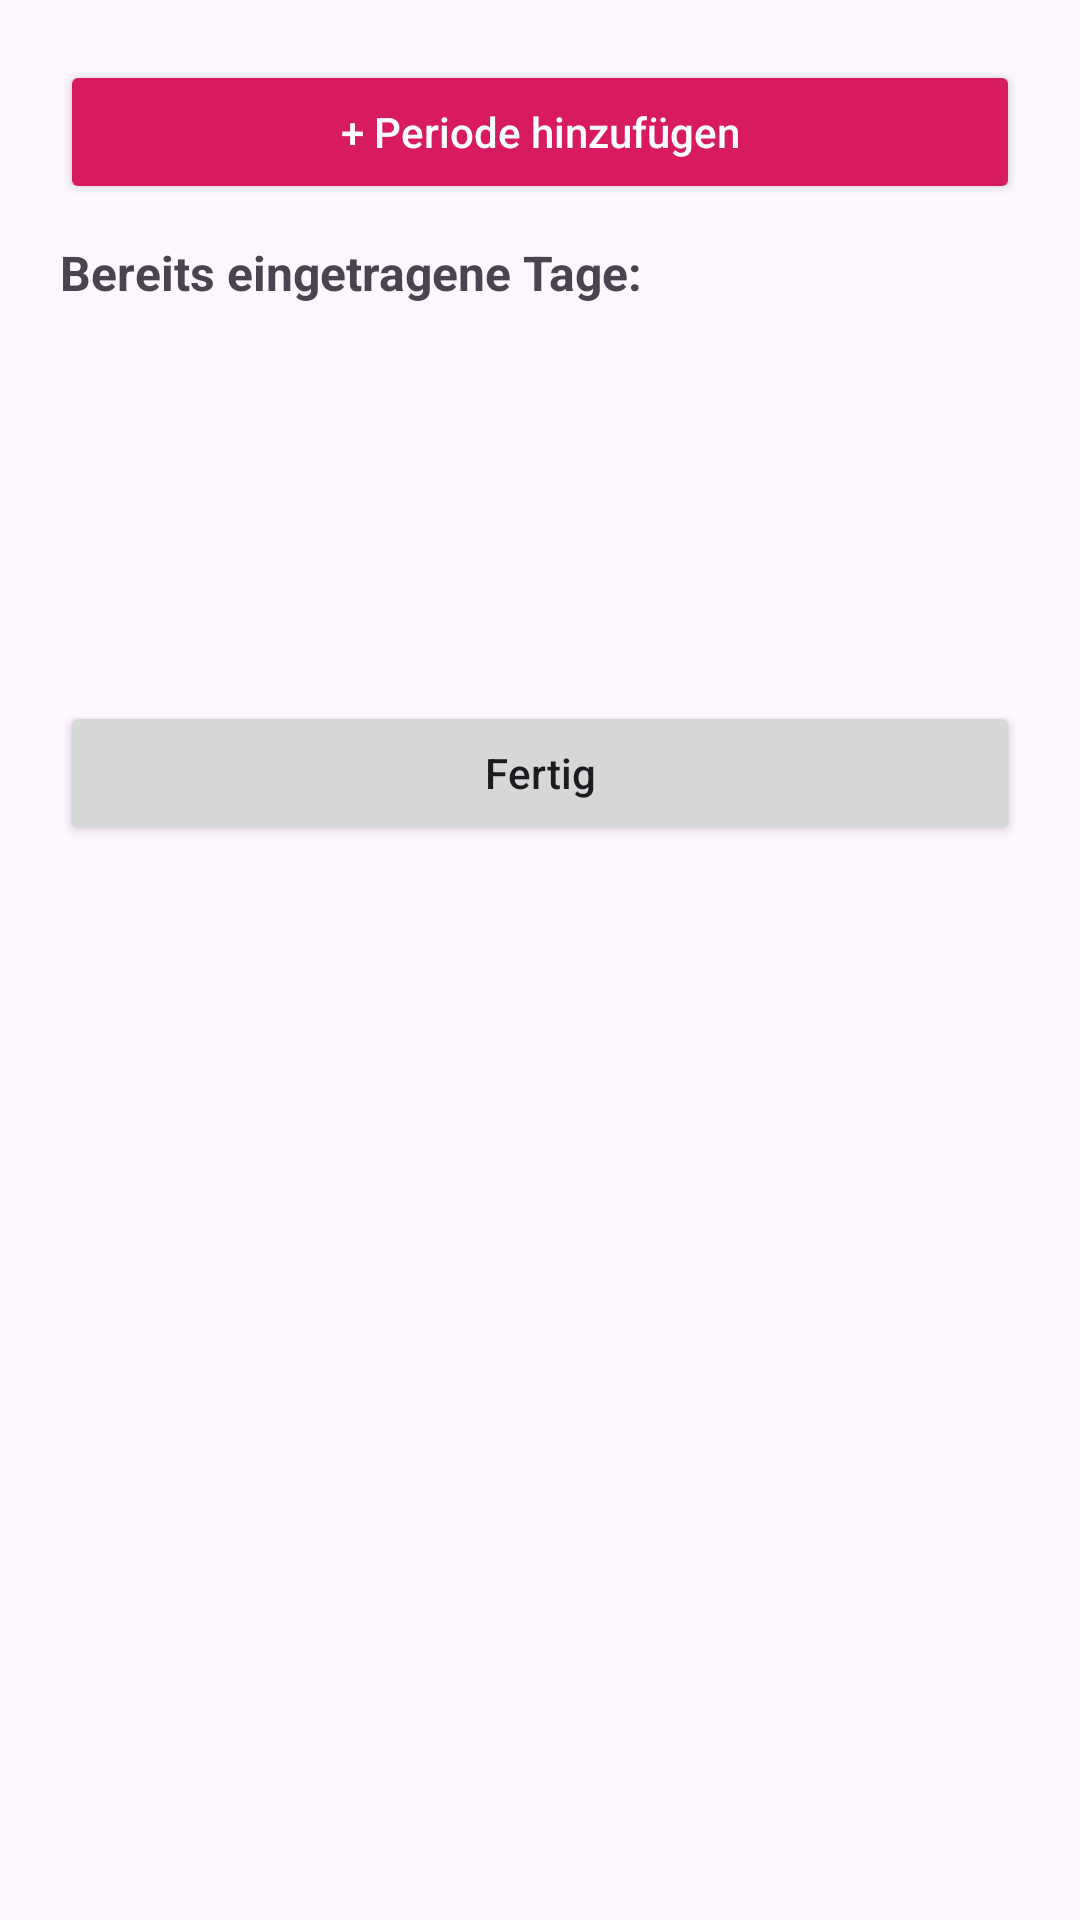

Write the Android layout XML for this screen, with the resource values it uses.
<!-- AndroidManifest.xml: application theme Theme.ZyklusTracker -->
<!-- res/layout/dialog_periode.xml -->
<?xml version="1.0" encoding="utf-8"?>
<LinearLayout xmlns:android="http://schemas.android.com/apk/res/android"
    android:layout_width="match_parent"
    android:layout_height="wrap_content"
    android:orientation="vertical"
    android:padding="20dp">

    
    <Button
        android:id="@+id/btn_select_new_dates"
        android:layout_width="match_parent"
        android:layout_height="wrap_content"
        android:text="+ Periode hinzufügen"
        android:textAllCaps="false"
        android:backgroundTint="@color/fuchsia"
        android:textColor="@android:color/white"
        android:layout_marginBottom="12dp" />

    
    <TextView
        android:id="@+id/text_existing_days_title"
        android:layout_width="match_parent"
        android:layout_height="wrap_content"
        android:text="Bereits eingetragene Tage:"
        android:textStyle="bold"
        android:layout_marginBottom="8dp"
        android:textSize="16sp"/>

    
    <ScrollView
        android:id="@+id/scroll_existing_dates"
        android:layout_width="match_parent"
        android:layout_height="100dp"
        android:fillViewport="true">

        
        <LinearLayout
            android:id="@+id/layout_old_dates"
            android:orientation="vertical"
            android:layout_width="match_parent"
            android:layout_height="wrap_content" />
    </ScrollView>

    
    <Button
        android:id="@+id/btn_dialog_finish"
        android:layout_width="match_parent"
        android:layout_height="wrap_content"
        android:text="Fertig"
        android:textAllCaps="false"
        android:layout_marginTop="24dp"
        android:layout_marginBottom="8dp"/>

</LinearLayout>
<!-- resources referenced by this layout -->
<resources>
  <color name="fuchsia">#D81B60</color>
  <style name="Theme.ZyklusTracker" parent="Base.Theme.ZyklusTracker" />
  <style name="Base.Theme.ZyklusTracker" parent="Theme.Material3.DayNight.NoActionBar">
          
          
      </style>
</resources>
